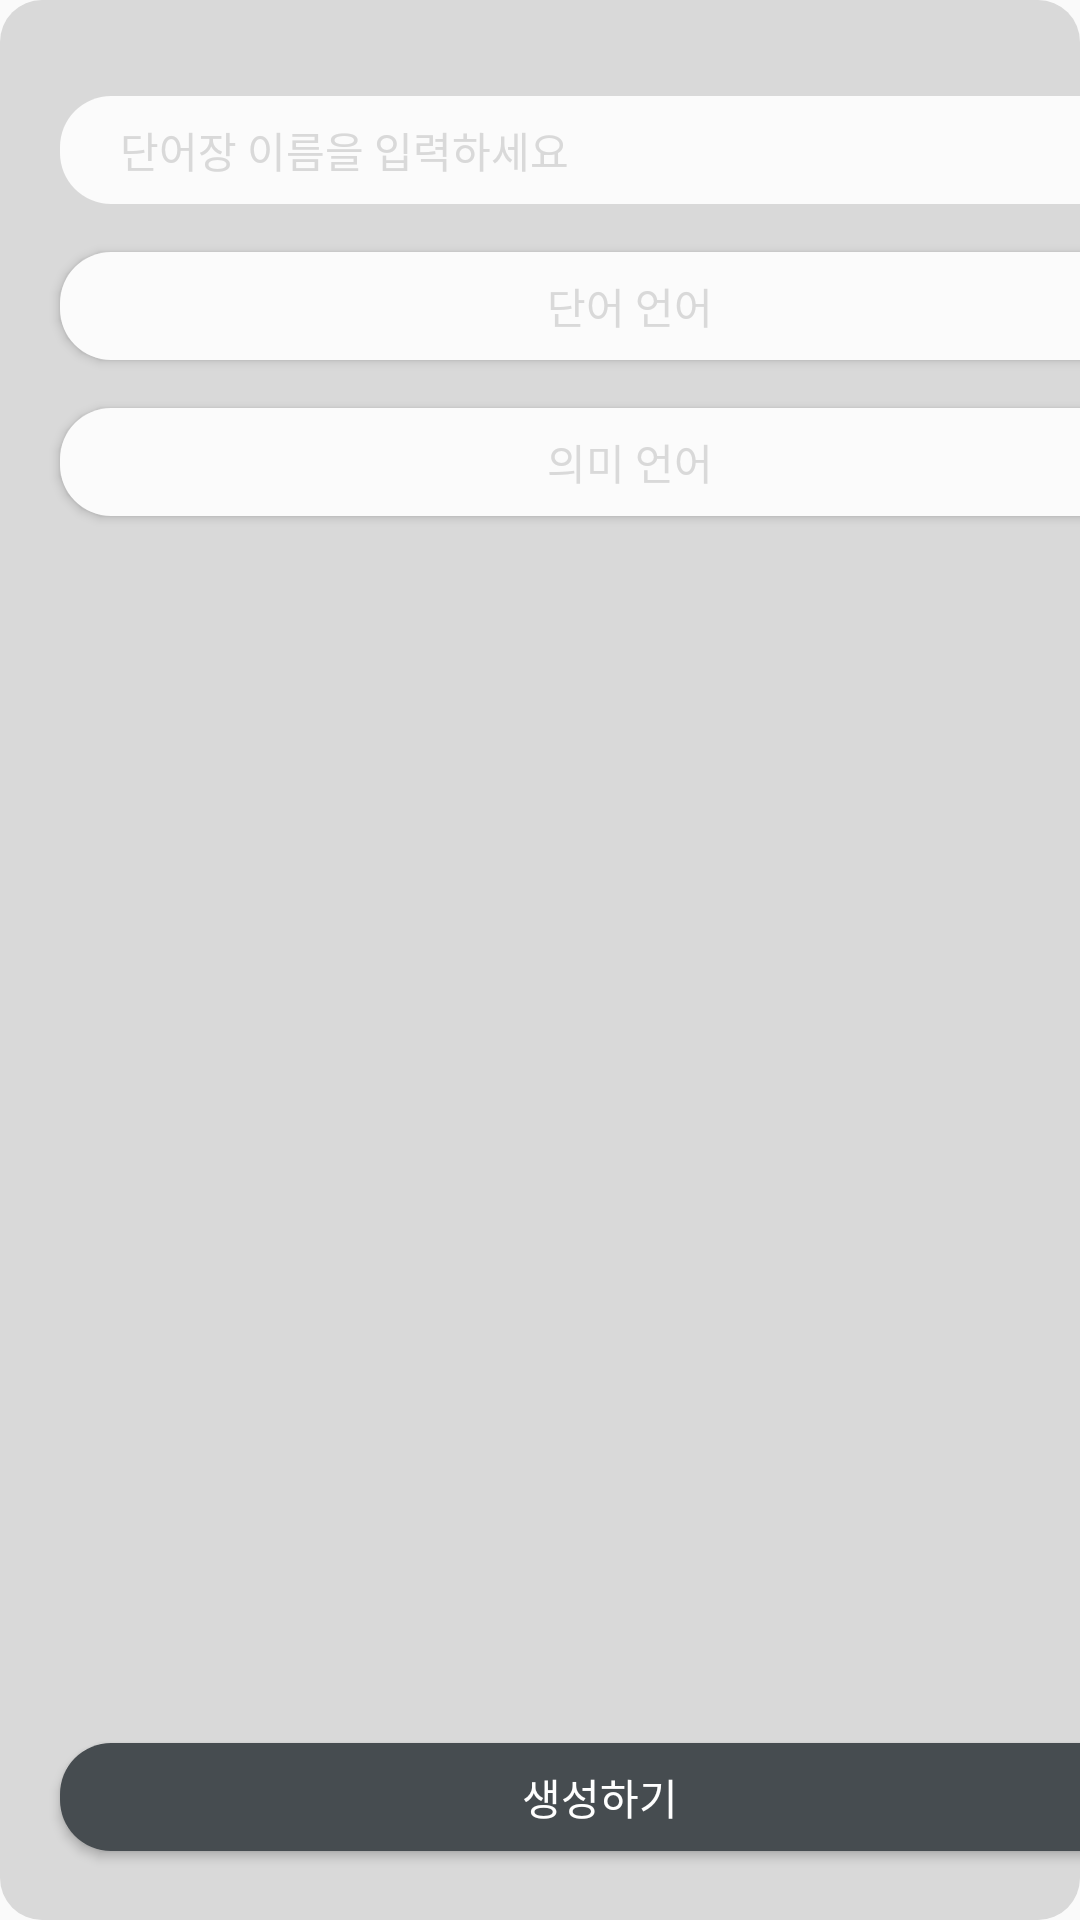

This screen was rendered from an Android layout file. Write that file and the resources it references.
<!-- AndroidManifest.xml: application theme Theme.Android -->
<!-- res/layout/add_vocabulary_window.xml -->
<?xml version="1.0" encoding="utf-8"?>
<androidx.constraintlayout.widget.ConstraintLayout xmlns:android="http://schemas.android.com/apk/res/android"
    xmlns:app="http://schemas.android.com/apk/res-auto"
    xmlns:tools="http://schemas.android.com/tools"
    android:layout_width="400dp"
    android:layout_height="260dp"
    android:background = "@drawable/add_vocabulary_layout_radius"
    tools:context=".MyVocabularyActivity">

    <EditText
        android:id="@+id/vocabularyNameForAdd"
        android:hint="단어장 이름을 입력하세요"
        android:textSize = "14dp"
        android:inputType="text"
        android:singleLine="true"
        android:textColorHint="#d9d9d9"
        android:layout_width="360dp"
        android:layout_height="36dp"
        android:layout_marginStart="20dp"
        android:layout_marginTop="32dp"
        android:fontFamily="@font/gmarketsanslight"
        android:background="@drawable/add_vocabulary_input_window"
        app:layout_constraintStart_toStartOf="parent"
        app:layout_constraintTop_toTopOf="parent" />

    <Button
        android:id="@+id/wordForAdd"
        android:hint="단어 언어"
        android:textSize = "14dp"
        android:singleLine="true"
        android:textColorHint="#d9d9d9"
        android:layout_width="360dp"
        android:layout_height="36dp"
        android:layout_marginStart="20dp"
        android:layout_marginTop="16dp"
        android:fontFamily="@font/gmarketsanslight"
        android:background="@drawable/add_vocabulary_input_window"
        app:layout_constraintStart_toStartOf="parent"
        app:layout_constraintTop_toBottomOf="@+id/vocabularyNameForAdd" />

    <Button
        android:id="@+id/wordMeanForAdd"
        android:hint="의미 언어"
        android:textSize = "14dp"
        android:singleLine="true"
        android:textColorHint="#d9d9d9"
        android:layout_width="360dp"
        android:layout_height="36dp"
        android:layout_marginStart="20dp"
        android:layout_marginTop="16dp"
        android:fontFamily="@font/gmarketsanslight"
        android:background="@drawable/add_vocabulary_input_window"
        app:layout_constraintStart_toStartOf="parent"
        app:layout_constraintTop_toBottomOf="@+id/wordForAdd" />

    <Button
        android:text="생성하기"
        android:textColor = "#FFFFFF"
        android:id="@+id/acceptButton"
        android:layout_width="360dp"
        android:layout_height="36dp"
        android:layout_marginStart="20dp"
        android:layout_marginBottom="23dp"
        android:fontFamily="@font/gmarketsanslight"
        android:background="@drawable/add_vocabulary_accept_window"
        app:layout_constraintBottom_toBottomOf="parent"
        app:layout_constraintStart_toStartOf="parent" />

</androidx.constraintlayout.widget.ConstraintLayout>
<!-- resources referenced by this layout -->
<resources>
  <!-- drawable add_vocabulary_accept_window (drawable) -->
  <?xml version="1.0" encoding="utf-8"?>
  <shape xmlns:android="http://schemas.android.com/apk/res/android"
      android:shape="rectangle">
      <solid android:color="#464c50"/>
      <corners
          android:bottomRightRadius="17dp"
          android:topRightRadius="17dp"
          android:bottomLeftRadius="17dp"
          android:topLeftRadius="17dp" />
  </shape>
  <!-- drawable add_vocabulary_input_window (drawable) -->
  <?xml version="1.0" encoding="utf-8"?>
  <shape xmlns:android="http://schemas.android.com/apk/res/android"
      android:shape="rectangle">
      <solid android:color="#fbfbfb"/>
      <corners
          android:bottomRightRadius="17dp"
          android:topRightRadius="17dp"
          android:bottomLeftRadius="17dp"
          android:topLeftRadius="17dp" />
      <padding
          android:left="20dp">
      </padding>
  </shape>
  <!-- drawable add_vocabulary_layout_radius (drawable) -->
  <shape xmlns:android="http://schemas.android.com/apk/res/android"
      android:shape="rectangle">
      <solid android:color="#d9d9d9"/>
      <corners android:radius="14dp"/>
  </shape>
  <style name="Theme.Android" parent="Theme.AppCompat.Light.NoActionBar">
          
          <item name="colorPrimary">@color/purple_500</item>
          <item name="colorPrimaryVariant">@color/purple_700</item>
          <item name="colorOnPrimary">@color/white</item>
          
          <item name="colorSecondary">@color/teal_200</item>
          <item name="colorSecondaryVariant">@color/teal_700</item>
          <item name="colorOnSecondary">@color/black</item>
          
          <item name="android:statusBarColor" tools:targetApi="l">@color/AppDarkGray</item>
          
      </style>
  <color name="purple_500">#FF6200EE</color>
  <color name="purple_700">#FF3700B3</color>
  <color name="white">#FFFFFFFF</color>
  <color name="teal_200">#FF03DAC5</color>
  <color name="teal_700">#FF018786</color>
  <color name="black">#FF000000</color>
  <color name="AppDarkGray">#FF333333</color>
</resources>
